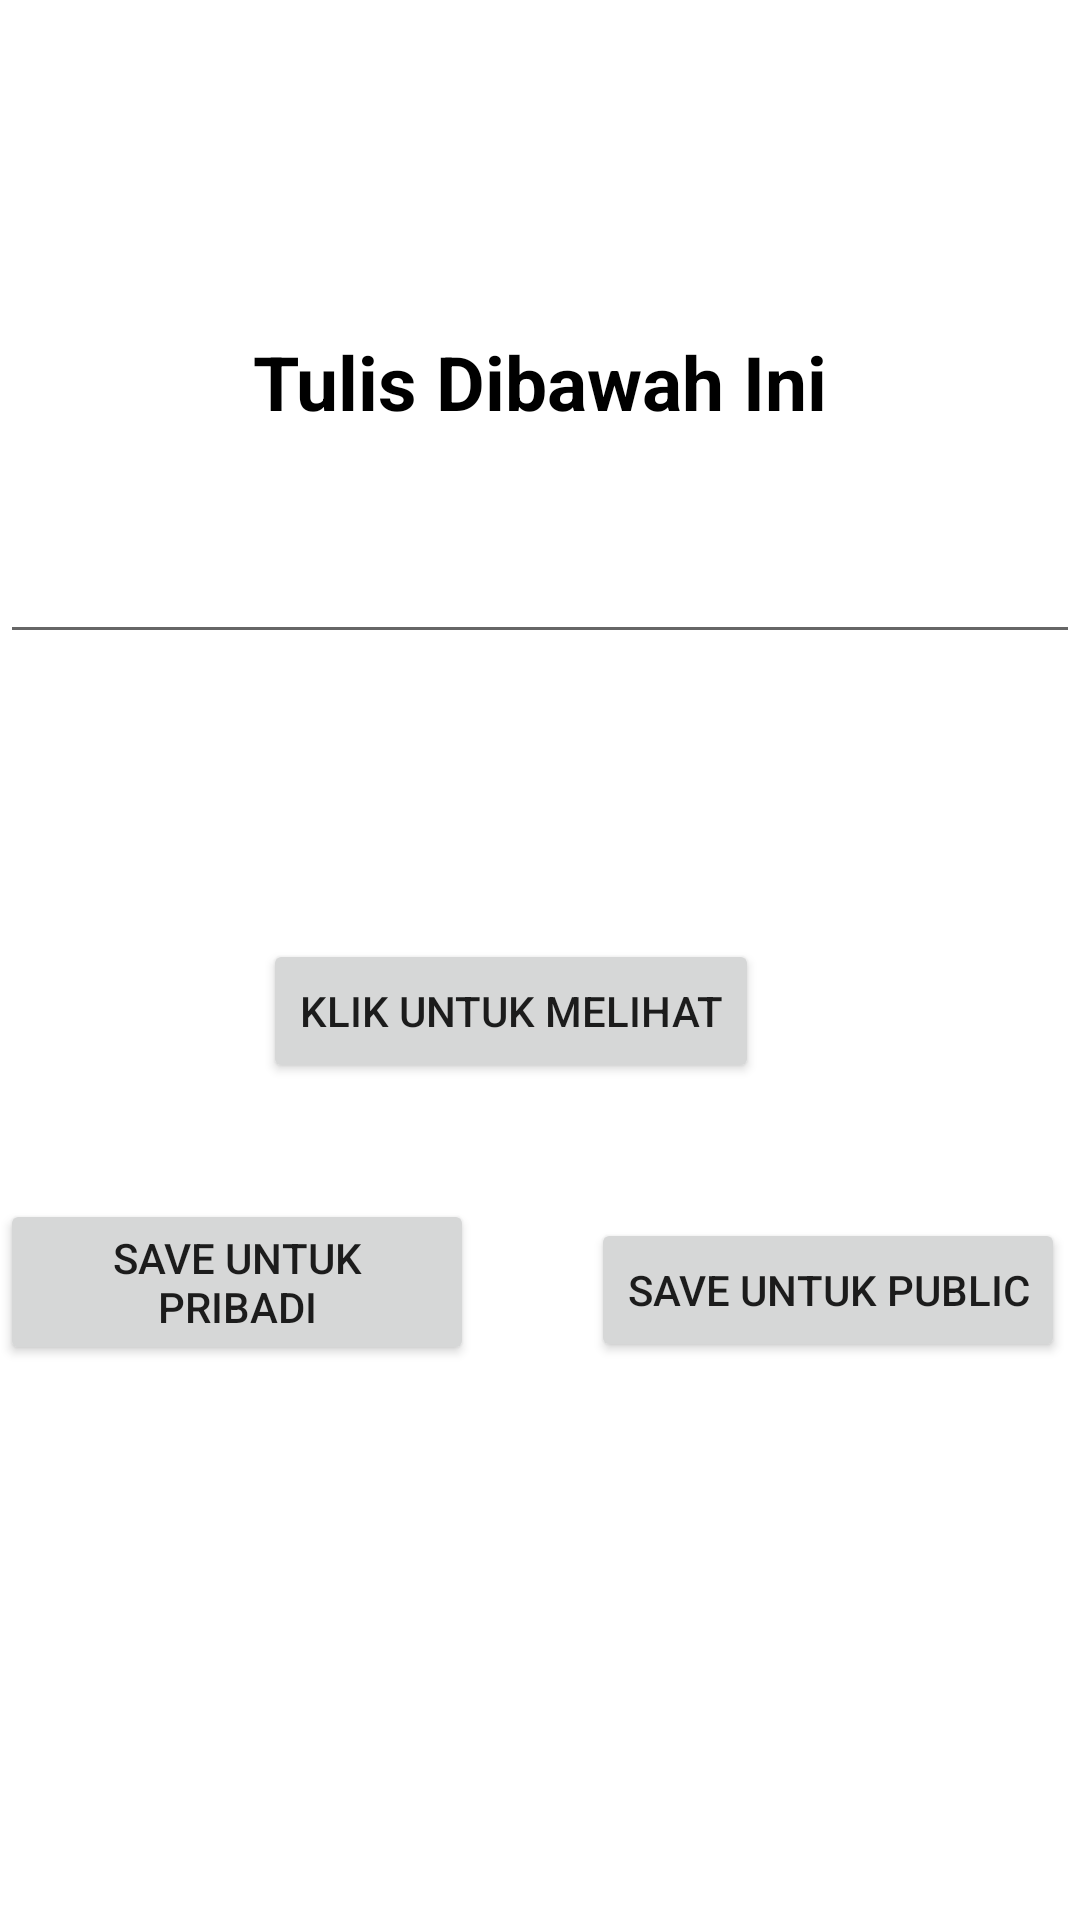

Here is an Android app screen rendered from its layout file. Give the layout XML and the strings, colors and styles it references.
<!-- AndroidManifest.xml: application theme Theme.MenejemenFIle -->
<!-- res/layout/activity_main.xml -->
<?xml version="1.0" encoding="utf-8"?>
<RelativeLayout xmlns:android="http://schemas.android.com/apk/res/android"
    xmlns:tools="http://schemas.android.com/tools"
    android:layout_width="match_parent"
    android:layout_height="match_parent"
    android:id="@+id/activity_main"
    android:background="@color/white"
    tools:context=".MainActivity">

    <EditText
        android:id="@+id/editText2"
        android:layout_width="match_parent"
        android:layout_height="wrap_content"
        android:layout_alignParentBottom="true"
        android:layout_marginBottom="422dp"
        android:textColor="@color/black"
        android:inputType="textMultiLine" />

    <TextView
        android:layout_width="match_parent"
        android:layout_height="wrap_content"
        android:layout_alignParentBottom="true"
        android:layout_marginBottom="496dp"
        android:gravity="center"
        android:text="Tulis Dibawah Ini"
        android:textColor="@color/black"
        android:textSize="25dp"
        android:textStyle="bold" />

    <Button
        android:id="@+id/button4"
        android:layout_width="wrap_content"
        android:layout_height="wrap_content"
        android:layout_alignParentEnd="true"
        android:layout_alignParentBottom="true"
        android:layout_marginLeft="20dp"
        android:layout_marginEnd="107dp"
        android:layout_marginRight="5dp"
        android:layout_marginBottom="279dp"
        android:onClick="next"
        android:text="Klik Untuk Melihat" />

    <Button
        android:id="@+id/button2"
        android:layout_width="wrap_content"
        android:layout_height="wrap_content"
        android:layout_alignParentEnd="true"
        android:layout_alignParentBottom="true"
        android:layout_marginLeft="20dp"
        android:layout_marginEnd="5dp"
        android:layout_marginBottom="186dp"
        android:onClick="savePublic"
        android:text="Save Untuk Public" />

    <Button
        android:id="@+id/button"
        android:layout_width="wrap_content"
        android:layout_height="wrap_content"
        android:layout_alignParentEnd="true"
        android:layout_alignParentBottom="true"
        android:layout_marginLeft="20dp"
        android:layout_marginEnd="202dp"
        android:layout_marginBottom="185dp"
        android:onClick="savePrivate"
        android:text="Save Untuk Pribadi" />


</RelativeLayout>
<!-- resources referenced by this layout -->
<resources>
  <style name="Theme.MenejemenFIle" parent="Theme.MaterialComponents.DayNight.DarkActionBar">
          
          <item name="colorPrimary">@color/purple_500</item>
          <item name="colorPrimaryVariant">@color/purple_700</item>
          <item name="colorOnPrimary">@color/white</item>
          
          <item name="colorSecondary">@color/teal_200</item>
          <item name="colorSecondaryVariant">@color/teal_700</item>
          <item name="colorOnSecondary">@color/black</item>
          
          <item name="android:statusBarColor" tools:targetApi="l">?attr/colorPrimaryVariant</item>
          
      </style>
  <!-- not gathered from this repository: default colours our renderer supplied (Android Studio template values) -->
  <color name="purple_500">#FF6200EE</color>
  <color name="purple_700">#FF3700B3</color>
  <color name="teal_200">#FF03DAC5</color>
  <color name="teal_700">#FF018786</color>
  <color name="black">#FF000000</color>
  <color name="white">#FFFFFFFF</color>
</resources>
